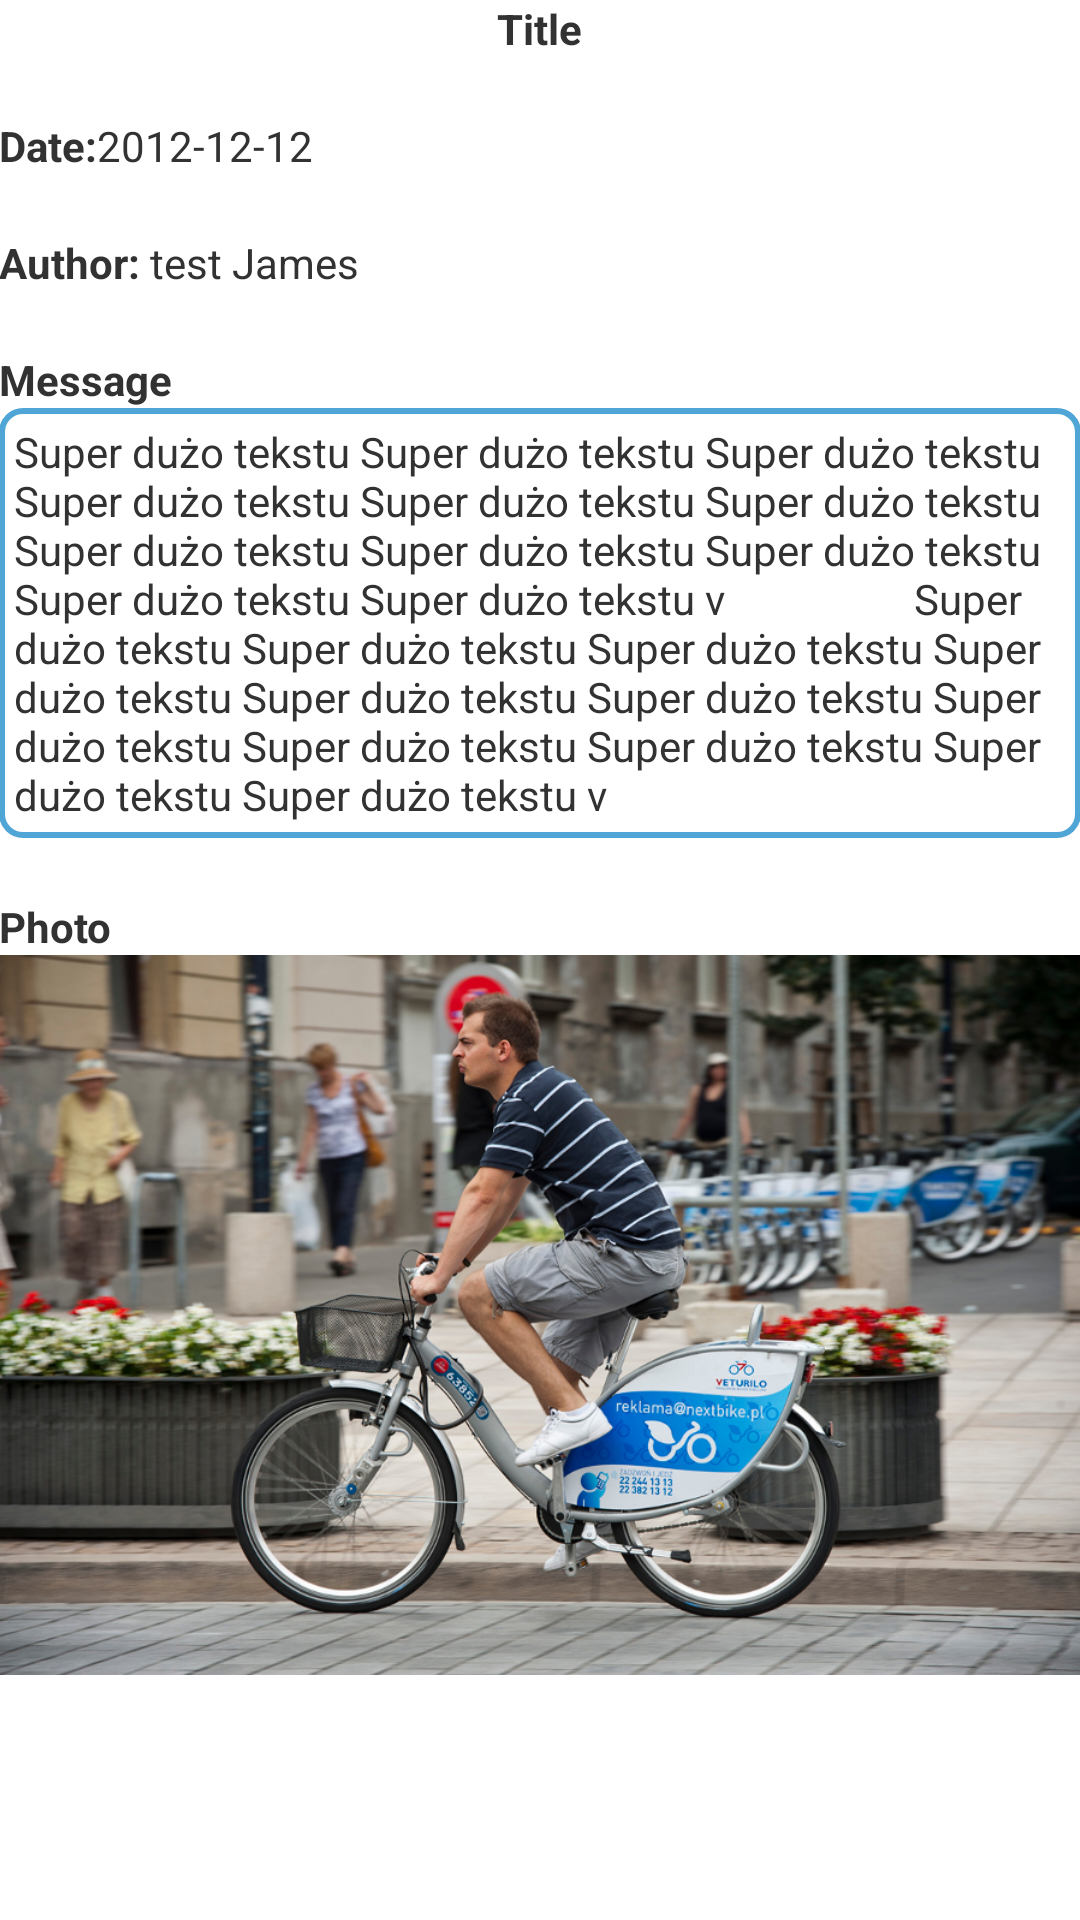

The Android layout XML behind this screen, and the referenced resources:
<!-- AndroidManifest.xml: application theme AppTheme -->
<!-- res/layout/single_message_acitivity.xml -->
<ScrollView 
    xmlns:android="http://schemas.android.com/apk/res/android"
    xmlns:tools="http://schemas.android.com/tools"
    android:layout_width="fill_parent" android:layout_height="fill_parent">

<RelativeLayout
    android:layout_width="match_parent"
    android:layout_height="match_parent"
    android:paddingBottom="@dimen/activity_vertical_margin"
    android:paddingLeft="@dimen/activity_horizontal_margin"
    android:paddingRight="@dimen/activity_horizontal_margin"
    android:paddingTop="@dimen/activity_vertical_margin"
    >

    
              
              
      <TextView
          android:id="@+id/tv_single_message_title"
              android:layout_width="wrap_content"
              android:layout_height="wrap_content"
              android:layout_alignParentTop="true"
              android:layout_centerHorizontal="true"
              android:textStyle="bold"
              android:text="Title" />
      
      
      <LinearLayout
        android:id="@+id/single_message_date_layout"
        android:layout_width="wrap_content"
        android:layout_height="wrap_content" 
        android:orientation="horizontal"
        android:layout_marginTop="20dip"
        android:layout_below="@+id/tv_single_message_title">

        <TextView
            android:id="@+id/single_message_label_date"
            android:layout_width="wrap_content"
            android:layout_height="wrap_content"
            android:textStyle="bold"
            android:text="Date:" />
        
        <TextView
            android:id="@+id/tv_single_message_date"
            android:layout_width="wrap_content"
            android:layout_height="wrap_content"
            android:text="2012-12-12" />
           
      </LinearLayout>
      
      
        
      <LinearLayout
        android:id="@+id/author_layout"
        android:layout_width="wrap_content"
        android:layout_height="wrap_content" 
        android:orientation="horizontal"
        android:layout_marginTop="20dip"
        android:layout_below="@+id/single_message_date_layout">

        <TextView
            android:id="@+id/single_message_label_author"
            android:layout_width="wrap_content"
            android:layout_height="wrap_content"
            android:textStyle="bold"
            android:text="Author: " />
        
        <TextView
            android:id="@+id/single_message_tv_author"
            android:layout_width="wrap_content"
            android:layout_height="wrap_content"
            android:text="test James" />
           
      </LinearLayout>
      
      
      <LinearLayout
        android:id="@+id/message_layout"
        android:layout_width="wrap_content"
        android:layout_height="wrap_content"
        android:layout_below="@+id/author_layout"
        android:layout_marginTop="20dip"
        android:orientation="vertical" >
          <TextView
            android:id="@+id/single_message_label_message"
            android:layout_width="wrap_content"
            android:layout_height="wrap_content"
            android:textStyle="bold"
            android:text="Message " />
          
          <TextView
            android:id="@+id/tv_single_message_message"
            android:layout_width="wrap_content"
            android:layout_height="wrap_content"
            android:singleLine="false" 
            android:padding="5dip"
            android:background="@drawable/message_background"
            android:text="Super dużo tekstu Super dużo tekstu Super dużo tekstu Super dużo tekstu Super dużo tekstu Super dużo tekstu Super dużo tekstu Super dużo tekstu Super dużo tekstu Super dużo tekstu Super dużo tekstu v 
			            Super dużo tekstu Super dużo tekstu Super dużo tekstu Super dużo tekstu Super dużo tekstu Super dużo tekstu Super dużo tekstu Super dużo tekstu Super dużo tekstu Super dużo tekstu Super dużo tekstu v " />
          
 	   </LinearLayout>
 	   
      
         
      <LinearLayout
        android:layout_width="wrap_content"
        android:layout_height="wrap_content"
        android:layout_below="@+id/message_layout"
        android:layout_marginTop="20dip"
        android:orientation="vertical" >
          <TextView
            android:id="@+id/label_photo"
            android:layout_width="wrap_content"
            android:layout_height="wrap_content"
            android:textStyle="bold"
            android:text="Photo " />
          
          <ImageView
              android:id="@+id/imageview_photo"
              android:layout_width="wrap_content"
              android:layout_height="wrap_content"
              android:adjustViewBounds="true"
              
              android:src="@drawable/veturilo_image" />
          
 	   </LinearLayout>
 	   
    


</RelativeLayout>

</ScrollView>
<!-- resources referenced by this layout -->
<resources>
  <!-- drawable message_background (drawable-hdpi) -->
  <?xml version="1.0" encoding="utf-8"?>
  <shape xmlns:android="http://schemas.android.com/apk/res/android" >
     <solid android:color="#ffffff" />
     <stroke android:width="2dip" android:color="#4fa5d5"/>
     
     <corners android:bottomRightRadius="7dp" android:bottomLeftRadius="7dp" 
       android:topLeftRadius="7dp" android:topRightRadius="7dp"/> 
  
  </shape>
  <!-- drawable veturilo_image: jpg bitmap (drawable-hdpi, 425609 bytes) -->
  <style name="AppTheme" parent="AppBaseTheme">
          
          <item name="android:actionBarStyle">@style/MyActionBar</item>          
      </style>
  <style name="AppBaseTheme" parent="android:Theme.Holo.Light">
          
      </style>
  <style name="MyActionBar" parent="@android:style/Widget.Holo.Light.ActionBar">
  	   			 <item name="android:background">#dddddd</item>
  	</style>
</resources>
